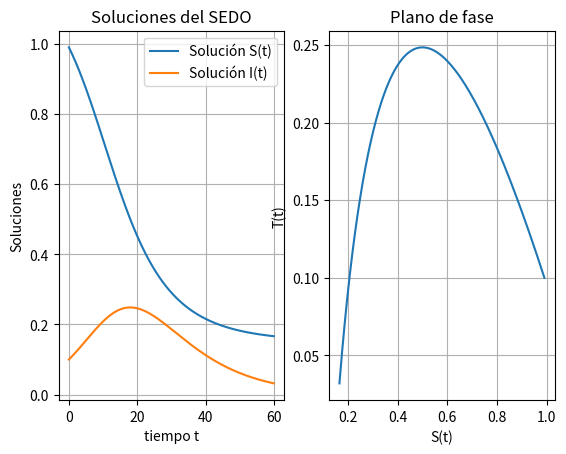

Reproduce this figure in Python.
import numpy as np
from scipy.integrate import odeint
import matplotlib.pyplot as plt

# Definir la función del SEDO como una función en Python
def SEDO(V, t, beta, gamma): #V es el vector de variables dependientes
    S, I = V
    dSdt = -beta*S*I
    dIdt = beta*S*I - gamma*I
    return [dSdt, dIdt]

# Parámetros del SEDO
#a = -5


#Condiciones iniciales
S0 = 0.99
I0 = 0.1

# Vector de tiempo
t = np.linspace(0, 60, 10000)

# Condiciones iniciales como vector
V0 = [S0, I0]
beta = 0.2 # Tasa de infección
gamma = 0.1 # Tasa de recuperación

# Resolver el SEDO con odeint
solution = odeint(SEDO, V0, t, args=(beta,gamma))

# Extraer las soluciones de solution
X, Y = solution.T
print(solution.T)

# Gráfica de las soluciones
plt.subplot(1,2,1)
plt.plot(t,X, label='Solución S(t)')
plt.plot(t,Y, label='Solución I(t)')
plt.xlabel('tiempo t')
plt.ylabel('Soluciones')
plt.title('Soluciones del SEDO')
plt.legend()
plt.grid()

plt.subplot(1,2,2)
plt.plot(X,Y)
plt.xlabel('S(t)')
plt.ylabel('T(t)')
plt.title('Plano de fase')
plt.grid()

plt.show()